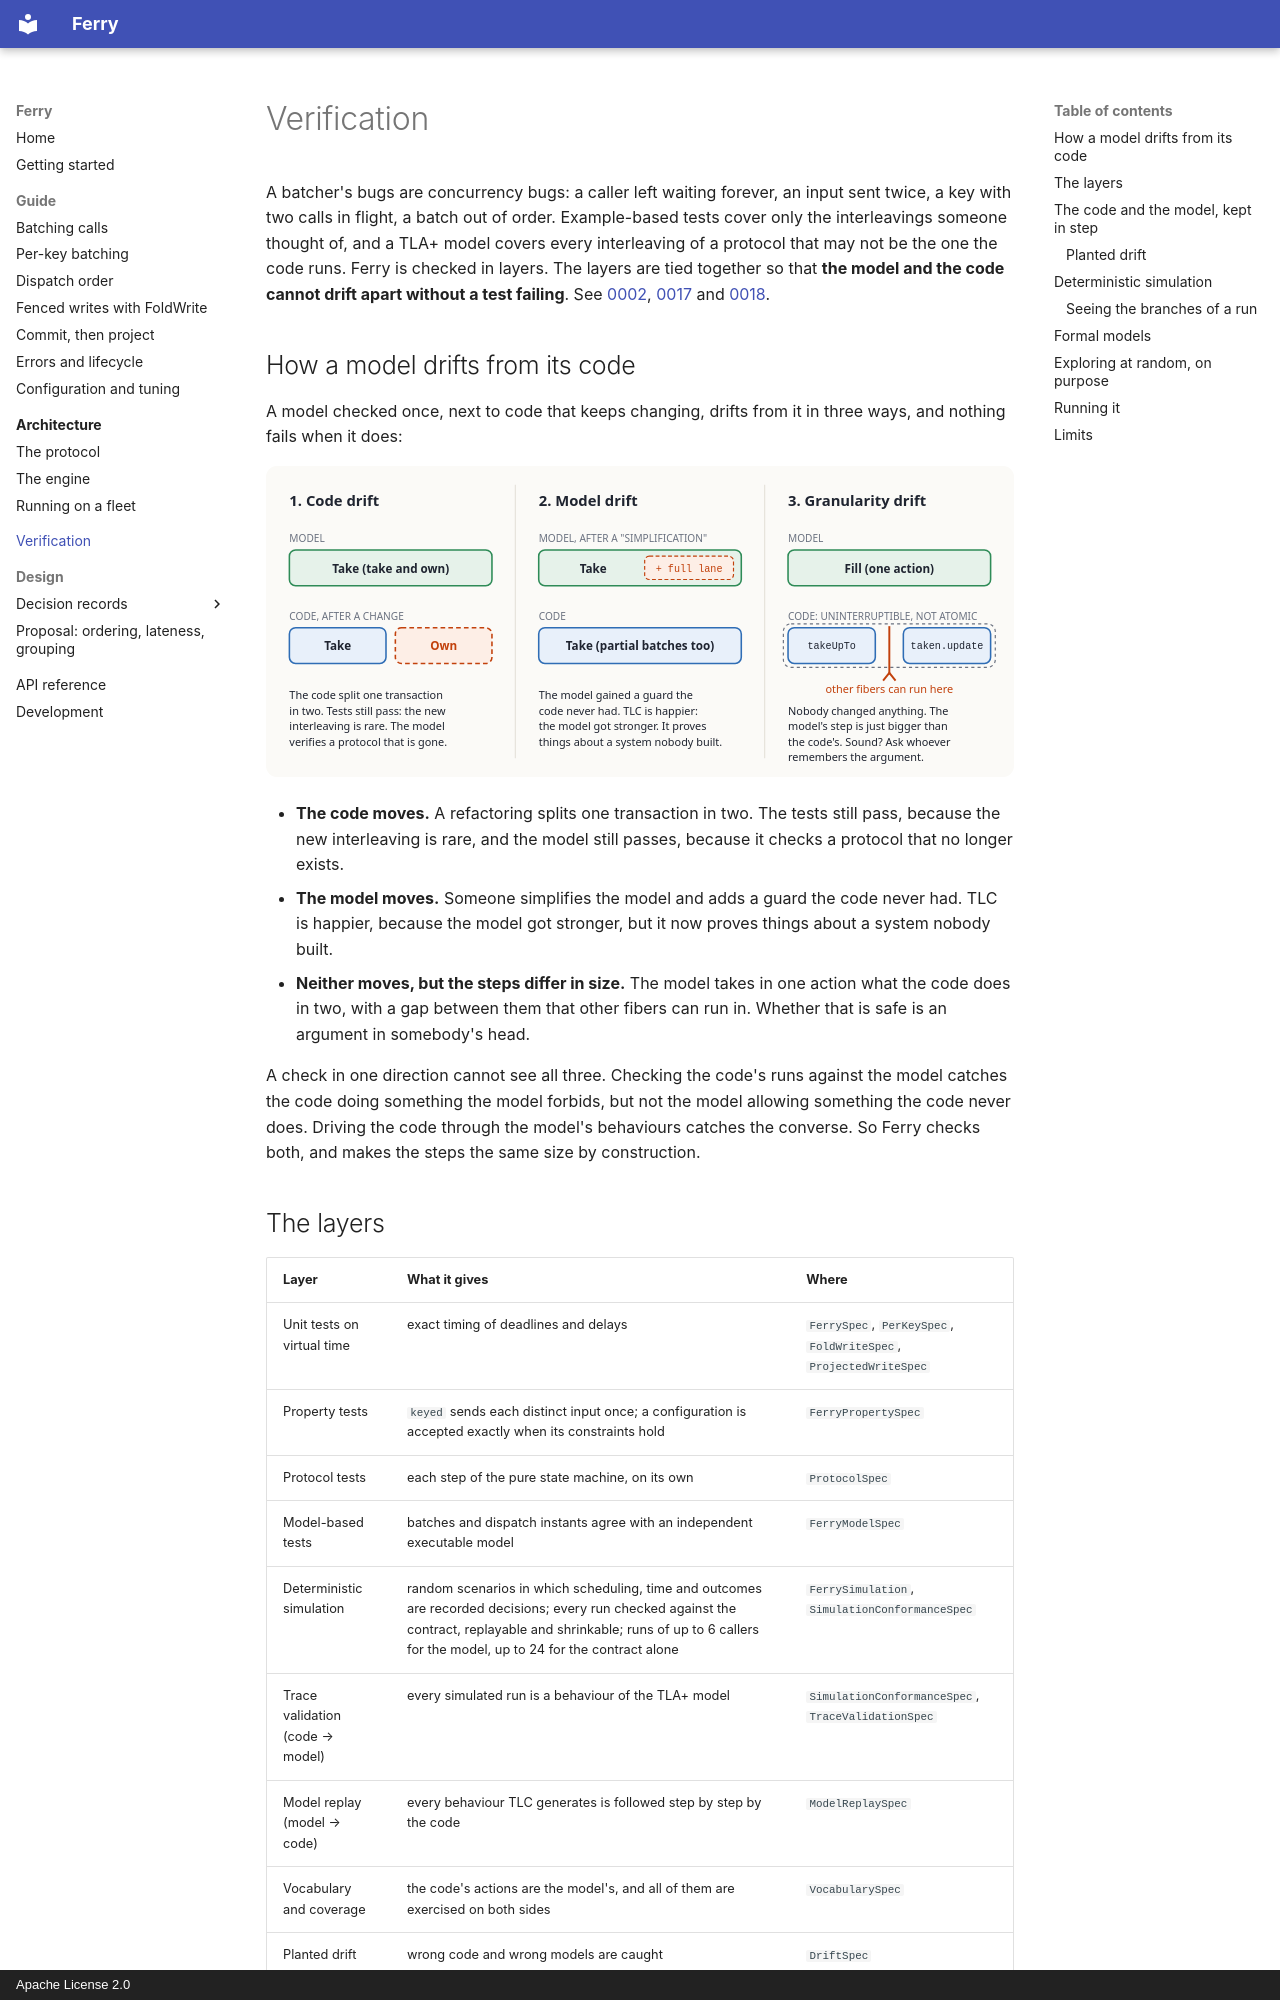

repository: EtaCassiopeia/zio-ferry · page: verification/index.html · generator: mkdocs · copyright: Apache License 2.0

# Verification

A batcher's bugs are concurrency bugs: a caller left waiting forever, an input sent twice, a key with two calls in
flight, a batch out of order. Example-based tests cover only the interleavings someone thought of, and a TLA+ model
covers every interleaving of a protocol that may not be the one the code runs. Ferry is checked in layers. The layers
are tied together so that **the model and the code cannot drift apart without a test failing**. See
[0002](decisions/0002-layered-verification.md), [0017](decisions/0017-model-conformance.md) and
[0018](decisions/0018-deterministic-simulation.md).

## How a model drifts from its code

A model checked once, next to code that keeps changing, drifts from it in three ways, and nothing fails when it does:

![Three kinds of drift: the code splits a step, the model gains a guard, or the model's step was always bigger than the code's](assets/three-kinds-of-drift.svg)

- **The code moves.** A refactoring splits one transaction in two. The tests still pass, because the new interleaving
  is rare, and the model still passes, because it checks a protocol that no longer exists.
- **The model moves.** Someone simplifies the model and adds a guard the code never had. TLC is happier, because the
  model got stronger, but it now proves things about a system nobody built.
- **Neither moves, but the steps differ in size.** The model takes in one action what the code does in two, with a gap
  between them that other fibers can run in. Whether that is safe is an argument in somebody's head.

A check in one direction cannot see all three. Checking the code's runs against the model catches the code doing
something the model forbids, but not the model allowing something the code never does. Driving the code through the
model's behaviours catches the converse. So Ferry checks both, and makes the steps the same size by construction.
